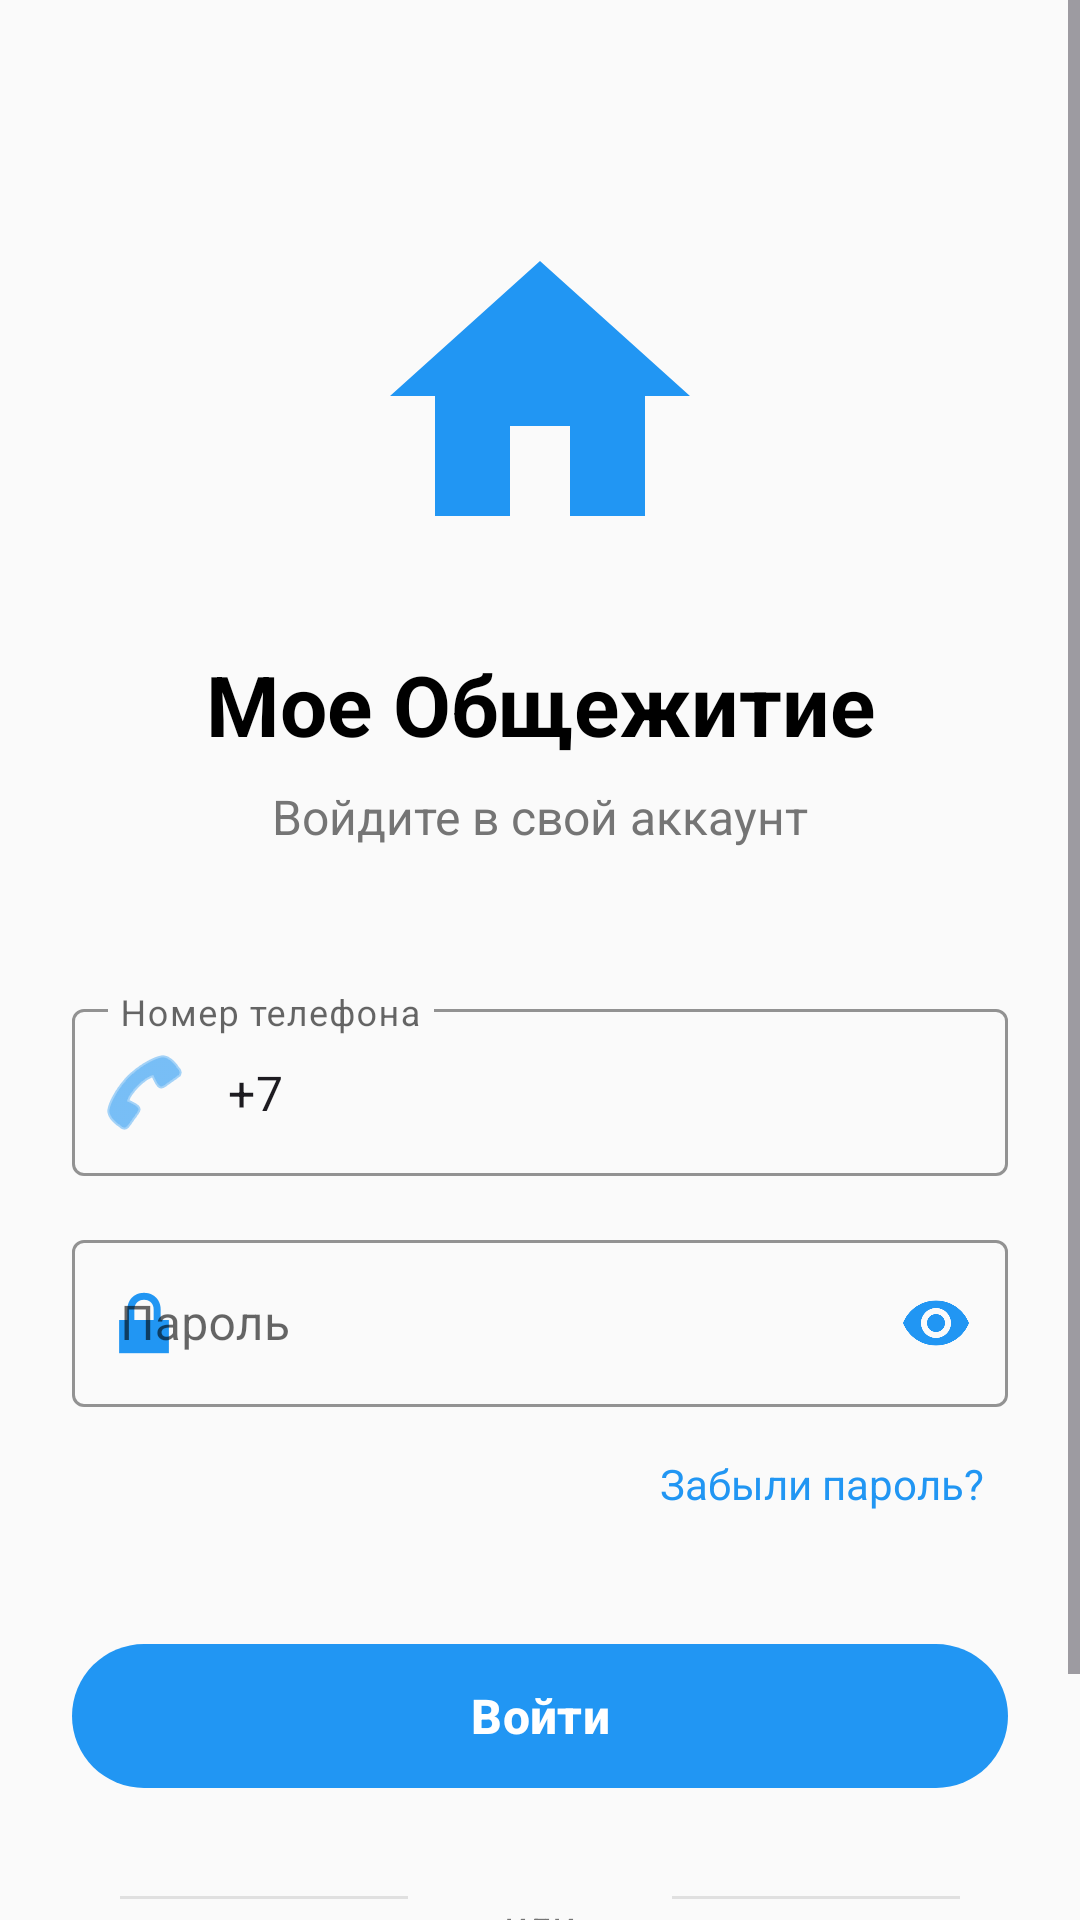

Layout XML and referenced resources for this Android screen:
<!-- AndroidManifest.xml: activity theme Theme.MyDormitory.NoActionBar -->
<!-- res/layout/activity_login.xml -->
<?xml version="1.0" encoding="utf-8"?>
<ScrollView xmlns:android="http://schemas.android.com/apk/res/android"
    xmlns:app="http://schemas.android.com/apk/res-auto"
    xmlns:tools="http://schemas.android.com/tools"
    android:layout_width="match_parent"
    android:layout_height="match_parent"
    android:fillViewport="true"
    android:background="@color/background_color"
    tools:context=".LoginActivity">

    <androidx.constraintlayout.widget.ConstraintLayout
        android:layout_width="match_parent"
        android:layout_height="wrap_content"
        android:padding="24dp">

        
        <ImageView
            android:id="@+id/imageViewLogo"
            android:layout_width="120dp"
            android:layout_height="120dp"
            android:layout_marginTop="48dp"
            android:src="@drawable/ic_home"
            android:contentDescription="Логотип"
            app:layout_constraintEnd_toEndOf="parent"
            app:layout_constraintStart_toStartOf="parent"
            app:layout_constraintTop_toTopOf="parent"
            app:tint="@color/primary_color" />

        <TextView
            android:id="@+id/textViewTitle"
            android:layout_width="wrap_content"
            android:layout_height="wrap_content"
            android:layout_marginTop="24dp"
            android:text="Мое Общежитие"
            android:textColor="@color/black"
            android:textSize="28sp"
            android:textStyle="bold"
            app:layout_constraintEnd_toEndOf="parent"
            app:layout_constraintStart_toStartOf="parent"
            app:layout_constraintTop_toBottomOf="@+id/imageViewLogo" />

        <TextView
            android:id="@+id/textViewSubtitle"
            android:layout_width="wrap_content"
            android:layout_height="wrap_content"
            android:layout_marginTop="8dp"
            android:text="Войдите в свой аккаунт"
            android:textColor="@color/text_secondary"
            android:textSize="16sp"
            app:layout_constraintEnd_toEndOf="parent"
            app:layout_constraintStart_toStartOf="parent"
            app:layout_constraintTop_toBottomOf="@+id/textViewTitle" />

        
        <com.google.android.material.textfield.TextInputLayout
            android:id="@+id/textInputLayoutPhone"
            style="@style/Widget.MaterialComponents.TextInputLayout.OutlinedBox"
            android:layout_width="match_parent"
            android:layout_height="wrap_content"
            android:layout_marginTop="48dp"
            android:hint="Номер телефона"
            app:boxStrokeColor="@color/primary_color"
            app:hintTextColor="@color/primary_color"
            app:startIconDrawable="@android:drawable/ic_menu_call"
            app:startIconTint="@color/primary_color"
            app:layout_constraintEnd_toEndOf="parent"
            app:layout_constraintStart_toStartOf="parent"
            app:layout_constraintTop_toBottomOf="@+id/textViewSubtitle">

            <com.google.android.material.textfield.TextInputEditText
                android:id="@+id/editTextPhone"
                android:layout_width="match_parent"
                android:layout_height="wrap_content"
                android:inputType="phone"
                android:maxLines="1"
                android:text="+7" />

        </com.google.android.material.textfield.TextInputLayout>

        <com.google.android.material.textfield.TextInputLayout
            android:id="@+id/textInputLayoutPassword"
            style="@style/Widget.MaterialComponents.TextInputLayout.OutlinedBox"
            android:layout_width="match_parent"
            android:layout_height="wrap_content"
            android:layout_marginTop="16dp"
            android:hint="Пароль"
            app:boxStrokeColor="@color/primary_color"
            app:hintTextColor="@color/primary_color"
            app:passwordToggleEnabled="true"
            app:passwordToggleTint="@color/primary_color"
            app:startIconDrawable="@android:drawable/ic_lock_lock"
            app:startIconTint="@color/primary_color"
            app:layout_constraintEnd_toEndOf="parent"
            app:layout_constraintStart_toStartOf="parent"
            app:layout_constraintTop_toBottomOf="@+id/textInputLayoutPhone">

            <com.google.android.material.textfield.TextInputEditText
                android:id="@+id/editTextPassword"
                android:layout_width="match_parent"
                android:layout_height="wrap_content"
                android:inputType="textPassword"
                android:maxLines="1" />

        </com.google.android.material.textfield.TextInputLayout>

        
        <TextView
            android:id="@+id/textViewForgotPassword"
            android:layout_width="wrap_content"
            android:layout_height="wrap_content"
            android:layout_marginTop="8dp"
            android:text="Забыли пароль?"
            android:textColor="@color/primary_color"
            android:textSize="14sp"
            android:clickable="true"
            android:focusable="true"
            android:background="?android:attr/selectableItemBackground"
            android:padding="8dp"
            app:layout_constraintEnd_toEndOf="parent"
            app:layout_constraintTop_toBottomOf="@+id/textInputLayoutPassword" />

        
        <ProgressBar
            android:id="@+id/progressBar"
            android:layout_width="wrap_content"
            android:layout_height="wrap_content"
            android:layout_marginTop="32dp"
            android:visibility="gone"
            app:layout_constraintEnd_toEndOf="parent"
            app:layout_constraintStart_toStartOf="parent"
            app:layout_constraintTop_toBottomOf="@+id/textViewForgotPassword" />

        
        <com.google.android.material.button.MaterialButton
            android:id="@+id/buttonLogin"
            android:layout_width="match_parent"
            android:layout_height="56dp"
            android:layout_marginTop="32dp"
            android:text="Войти"
            android:textSize="16sp"
            android:textStyle="bold"
            app:cornerRadius="28dp"
            app:backgroundTint="@color/primary_color"
            app:layout_constraintEnd_toEndOf="parent"
            app:layout_constraintStart_toStartOf="parent"
            app:layout_constraintTop_toBottomOf="@+id/progressBar" />

        
        <View
            android:id="@+id/viewDivider"
            android:layout_width="0dp"
            android:layout_height="1dp"
            android:layout_marginTop="32dp"
            android:layout_marginStart="16dp"
            android:layout_marginEnd="16dp"
            android:background="@color/divider_color"
            app:layout_constraintEnd_toStartOf="@+id/textViewOr"
            app:layout_constraintStart_toStartOf="parent"
            app:layout_constraintTop_toBottomOf="@+id/buttonLogin" />

        <TextView
            android:id="@+id/textViewOr"
            android:layout_width="wrap_content"
            android:layout_height="wrap_content"
            android:layout_marginTop="32dp"
            android:text="или"
            android:textColor="@color/text_secondary"
            android:textSize="14sp"
            android:background="@color/background_color"
            android:paddingStart="16dp"
            android:paddingEnd="16dp"
            app:layout_constraintEnd_toEndOf="parent"
            app:layout_constraintStart_toStartOf="parent"
            app:layout_constraintTop_toBottomOf="@+id/buttonLogin" />

        <View
            android:id="@+id/viewDivider2"
            android:layout_width="0dp"
            android:layout_height="1dp"
            android:layout_marginStart="16dp"
            android:layout_marginEnd="16dp"
            android:background="@color/divider_color"
            app:layout_constraintStart_toEndOf="@+id/textViewOr"
            app:layout_constraintEnd_toEndOf="parent"
            app:layout_constraintTop_toTopOf="@+id/viewDivider" />

        
        <LinearLayout
            android:layout_width="wrap_content"
            android:layout_height="wrap_content"
            android:layout_marginTop="24dp"
            android:orientation="horizontal"
            android:gravity="center"
            app:layout_constraintEnd_toEndOf="parent"
            app:layout_constraintStart_toStartOf="parent"
            app:layout_constraintTop_toBottomOf="@+id/textViewOr">

            <TextView
                android:layout_width="wrap_content"
                android:layout_height="wrap_content"
                android:text="Нет аккаунта? "
                android:textColor="@color/text_secondary"
                android:textSize="14sp" />

            <TextView
                android:id="@+id/textViewRegister"
                android:layout_width="wrap_content"
                android:layout_height="wrap_content"
                android:text="Зарегистрироваться"
                android:textColor="@color/primary_color"
                android:textSize="14sp"
                android:textStyle="bold"
                android:clickable="true"
                android:focusable="true"
                android:background="?android:attr/selectableItemBackground"
                android:padding="8dp" />

        </LinearLayout>

    </androidx.constraintlayout.widget.ConstraintLayout>

</ScrollView>
<!-- resources referenced by this layout -->
<resources>
  <color name="background_color">#FAFAFA</color>
  <color name="black">#000000</color>
  <color name="divider_color">@color/light_grey</color>
  <color name="primary_color">@color/blue</color>
  <color name="text_secondary">@color/grey</color>
  <!-- drawable ic_home (drawable) -->
  <vector xmlns:android="http://schemas.android.com/apk/res/android"
      android:width="24dp"
      android:height="24dp"
      android:viewportWidth="24"
      android:viewportHeight="24"
      android:tint="@color/primary_color">
    <path
        android:fillColor="@android:color/white"
        android:pathData="M10,20v-6h4v6h5v-8h3L12,3 2,12h3v8z"/>
  </vector>
  <style name="Theme.MyDormitory.NoActionBar" parent="Base.Theme.MyDormitory">
          <item name="windowActionBar">false</item>
          <item name="windowNoTitle">true</item>
      </style>
  <color name="light_grey">#E0E0E0</color>
  <color name="blue">#2196F3</color>
  <color name="grey">#757575</color>
  <style name="Base.Theme.MyDormitory" parent="Theme.Material3.DayNight.NoActionBar">
          
          <item name="colorPrimary">@color/primary_color</item>
          <item name="colorPrimaryDark">@color/primary_dark_color</item>
          <item name="colorAccent">@color/accent_color</item>
          <item name="android:colorBackground">@color/background_color</item>
          <item name="colorSurface">@color/surface_color</item>
          <item name="colorOnPrimary">@color/white</item>
          <item name="colorOnSurface">@color/black</item>
          <item name="colorOnBackground">@color/black</item>
      </style>
  <color name="primary_dark_color">@color/blue</color>
  <color name="accent_color">@color/blue</color>
  <color name="surface_color">@color/white</color>
  <color name="white">#FFFFFF</color>
</resources>
